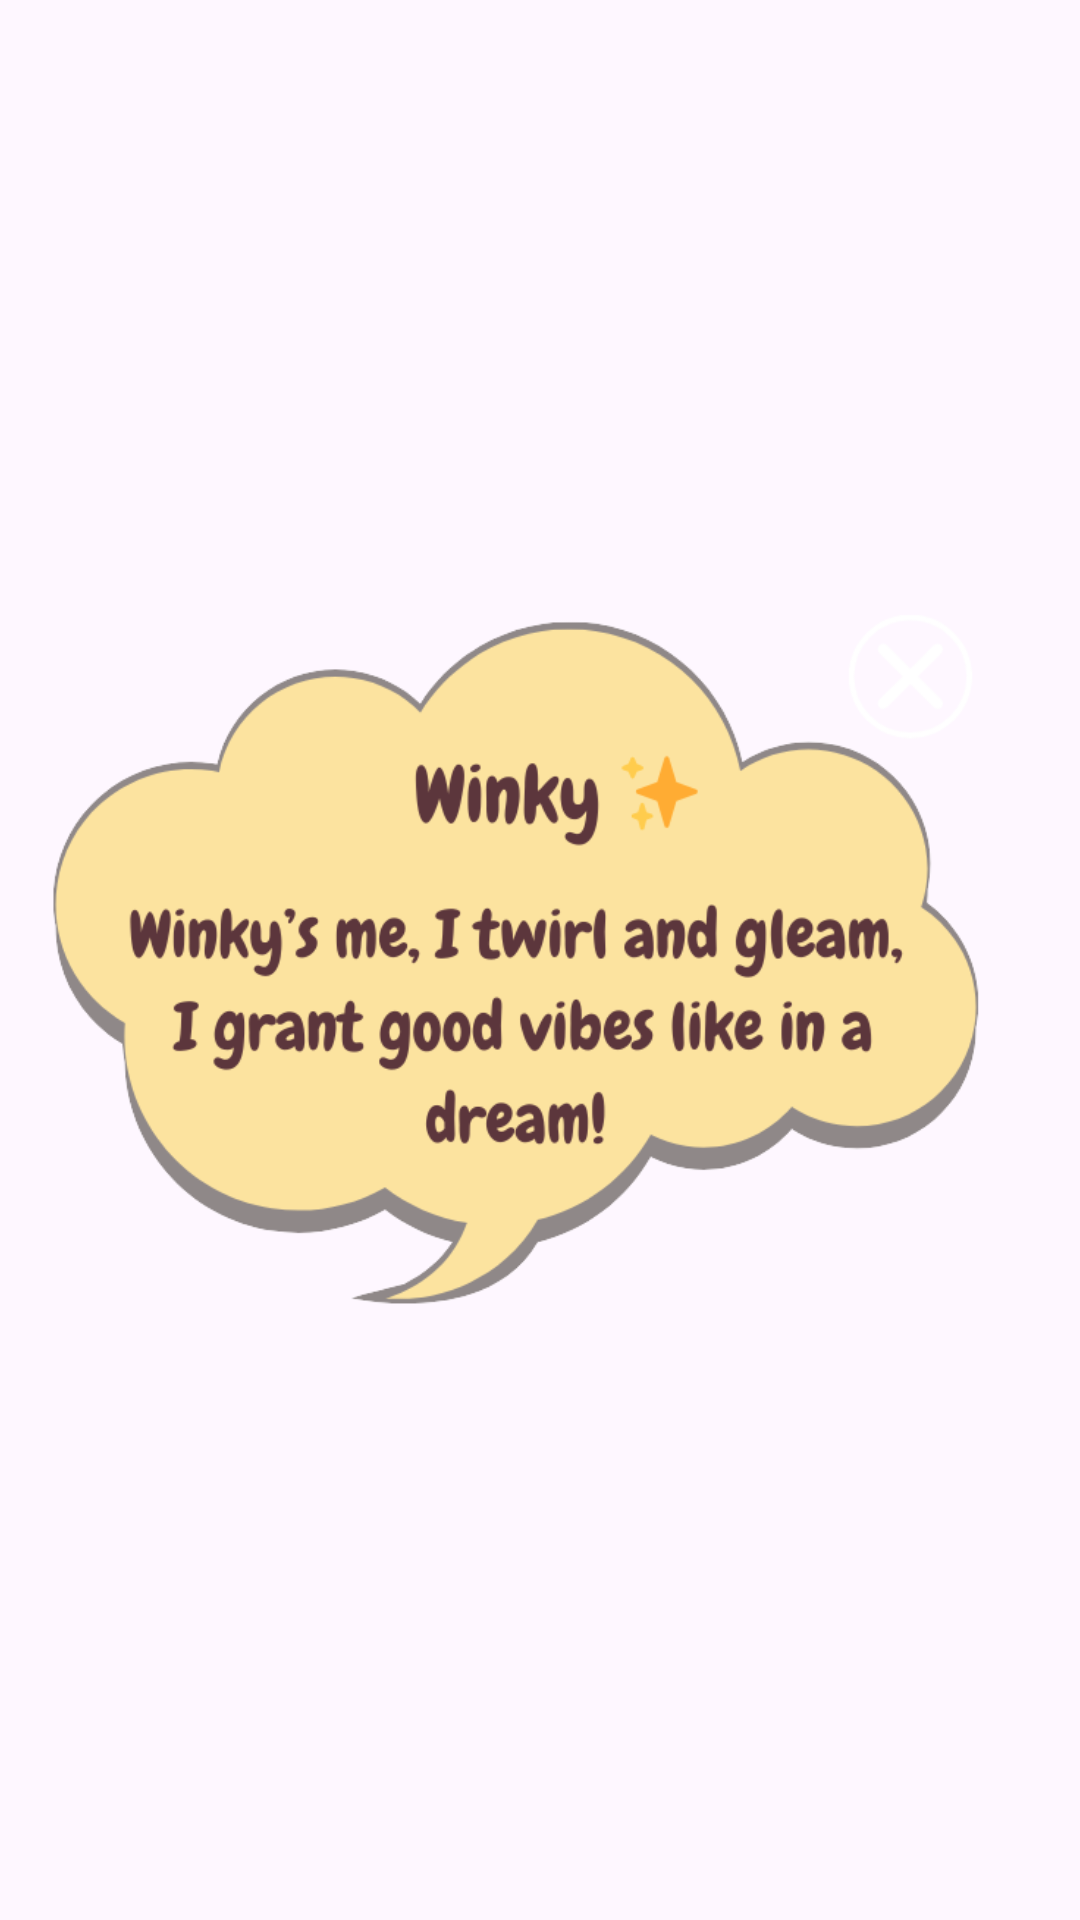

Layout XML and referenced resources for this Android screen:
<!-- AndroidManifest.xml: application theme Theme.CapyBara -->
<!-- res/layout/popup_winky.xml -->
<?xml version="1.0" encoding="utf-8"?>
<androidx.constraintlayout.widget.ConstraintLayout xmlns:android="http://schemas.android.com/apk/res/android"
    xmlns:app="http://schemas.android.com/apk/res-auto"
    xmlns:tools="http://schemas.android.com/tools"
    android:layout_width="match_parent"
    android:layout_height="match_parent">

    <ImageView
        android:id="@+id/imageView14"
        android:layout_width="340dp"
        android:layout_height="460dp"
        app:layout_constraintBottom_toBottomOf="parent"
        app:layout_constraintEnd_toEndOf="parent"
        app:layout_constraintStart_toStartOf="parent"
        app:layout_constraintTop_toTopOf="parent"
        app:srcCompat="@drawable/winky_popup" />

    <Button
        android:id="@+id/btnclose"
        android:layout_width="wrap_content"
        android:layout_height="wrap_content"
        android:background="#00FFFFFF"
        app:layout_constraintBottom_toBottomOf="parent"
        app:layout_constraintEnd_toEndOf="parent"
        app:layout_constraintHorizontal_bias="0.878"
        app:layout_constraintStart_toStartOf="@id/imageView14"
        app:layout_constraintTop_toTopOf="@id/imageView14"
        app:layout_constraintVertical_bias="0.201" />
</androidx.constraintlayout.widget.ConstraintLayout>
<!-- resources referenced by this layout -->
<resources>
  <!-- drawable winky_popup: png bitmap (drawable, 72121 bytes) -->
  <style name="Theme.CapyBara" parent="Base.Theme.CapyBara" />
  <style name="Base.Theme.CapyBara" parent="Theme.Material3.DayNight.NoActionBar">
          
          
      </style>
</resources>
